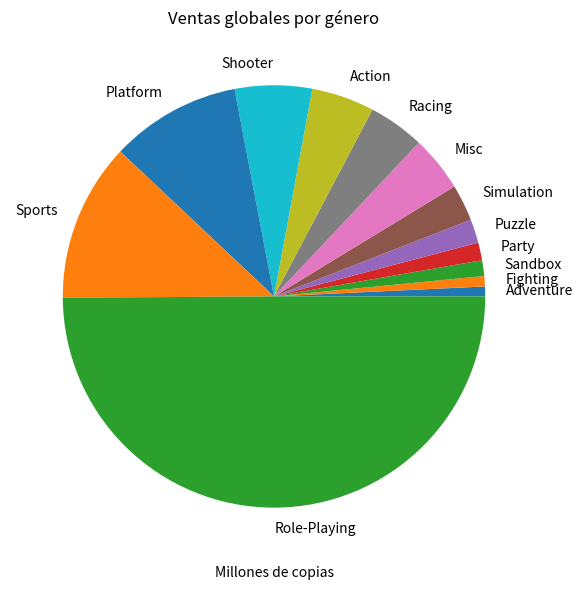

This chart was generated by the following Python code: (Note: this script raises an exception after producing the figure.)
import pandas as pd
import matplotlib.pyplot as plt

# Dataset embebido - Top 50 videojuegos más vendidos
data = {
    "Name": [
        "Wii Sports", "Super Mario Bros.", "Mario Kart Wii", "Wii Sports Resort",
        "Pokemon Red/Blue", "Tetris", "New Super Mario Bros.", "Wii Play",
        "New Super Mario Bros. Wii", "Duck Hunt", "Nintendogs", "Mario Kart DS",
        "Pokemon Gold/Silver", "Wii Fit", "Wii Fit Plus", "Kinect Adventures",
        "Grand Theft Auto V", "Grand Theft Auto San Andreas", "Super Mario World",
        "Brain Age", "Pokemon Diamond/Pearl", "Super Mario Bros. 3",
        "Call of Duty Black Ops", "FIFA 16", "Pokemon X/Y",
        "Call of Duty Modern Warfare 3", "The Elder Scrolls V: Skyrim",
        "Super Mario 64", "Gran Turismo", "Call of Duty Black Ops II",
        "Minecraft", "Pokemon Sun/Moon", "FIFA 18", "Wii Party",
        "Super Smash Bros. Brawl", "Animal Crossing Wild World",
        "Halo 3", "The Legend of Zelda Ocarina of Time", "FIFA 15",
        "Super Mario Odyssey", "Red Dead Redemption 2", "Overwatch",
        "The Witcher 3", "Dark Souls", "Among Us",
        "Cyberpunk 2077", "Stardew Valley", "Hollow Knight",
        "Celeste", "Undertale"
    ],
    "Platform": [
        "Wii","NES","Wii","Wii","GB","GB","DS","Wii","Wii","NES",
        "DS","DS","GBC","Wii","Wii","X360","PS4","PS2","SNES","DS",
        "DS","NES","X360","PS4","3DS","X360","PS3","N64","PS","X360",
        "PC","3DS","PS4","Wii","Wii","DS","X360","N64","PS4","Switch",
        "PS4","PC","PC","PS3","PC","PC","PC","PC","PC","PC"
    ],
    "Year": [
        2006,1985,2008,2009,1996,1989,2006,2006,2009,1984,
        2005,2005,1999,2007,2009,2010,2013,2004,1990,2005,
        2006,1988,2010,2015,2013,2011,2011,1996,1997,2012,
        2011,2016,2017,2010,2008,2005,2007,1998,2014,2017,
        2018,2016,2015,2011,2020,2020,2016,2017,2018,2015
    ],
    "Genre": [
        "Sports","Platform","Racing","Sports","Role-Playing","Puzzle","Platform","Misc","Platform","Shooter",
        "Simulation","Racing","Role-Playing","Sports","Sports","Misc","Action","Action","Platform","Misc",
        "Role-Playing","Platform","Shooter","Sports","Role-Playing","Shooter","Role-Playing","Platform","Racing","Shooter",
        "Sandbox","Role-Playing","Sports","Party","Fighting","Simulation","Shooter","Adventure","Sports","Platform",
        "Action","Shooter","Role-Playing","Action","Party","Action","Simulation","Adventure","Platform","Role-Playing"
    ],
    "Global_Sales": [
        82.74,40.24,37.14,33.00,31.38,30.26,30.01,29.02,28.62,28.31,
        24.76,23.60,23.10,22.72,21.82,21.82,21.40,20.81,20.61,20.22,
        18.36,17.28,15.09,14.96,16.44,15.09,13.27,11.89,10.95,12.73,
        20.00,16.27,14.10,8.11,13.10,11.75,12.11,7.60,12.65,14.00,
        17.00,15.00,12.00,8.00,14.50,13.00,10.00,5.00,3.50,700.50
    ]
}
#Quiero que escribas una función que recorra los juegos y los clasifique así:
#Ventas > 30 millones   → "Éxito masivo"
#Ventas > 15 millones   → "Muy vendido"
#Ventas > 5 millones    → "Vendido"
#Ventas <= 5 millones   → "Poco vendido"
df = pd.DataFrame(data)

#print("=== PRIMERAS FILAS ===")
#print(df.head())
#print("\n=== INFO DEL DATASET ===")
#print(df.info())
#print("\n=== ESTADÍSTICAS ===")
#print(df.describe())

# Pregunta 1: ¿Cuántos juegos hay por género?
# Pista: usa .value_counts()

def juegos_x_genero(df):
  return df["Genre"].value_counts()
print(juegos_x_genero(df))

# Pregunta 2: ¿Cuál es el juego con más ventas globales?
# Pista: usa .max() o .idxmax()

def juego_mas_vendido(df):
  indice = df["Global_Sales"].idxmax()
  return df.loc[indice,"Name"]

print(juego_mas_vendido(df))
# Pregunta 3: ¿Cuál es el género con MÁS ventas en total?
# Pista: usa .groupby() y .sum()

def genero_mas_ventas(df):
  return df.groupby("Genre")["Global_Sales"].sum().sort_values(ascending=False).head(1)


print(genero_mas_ventas(df))

# Pregunta 4: Top 5 juegos más vendidos
# Pista: usa .sort_values() y .head()
print(df["Name"].duplicated().sum())
def juegos5masvendidos(df):
  return df[["Name","Global_Sales"]].sort_values(by="Global_Sales", ascending=False).head(5)
print(juegos5masvendidos(df))


# Gráfica 1 - Ventas por género
df.groupby("Genre")["Global_Sales"].sum().sort_values().plot(kind="pie", figsize=(10,6), color="steelblue")
plt.title("Ventas globales por género")
plt.xlabel("Millones de copias")
plt.tight_layout()
plt.show()

while True:
  entrada_juego = input("Escriba el juego a buscar: ")
  encontrado = False
  for juego, venta in df.iterrows():
    if venta["Name"] == entrada_juego: #Antes de agregar la fila 61 encontrado no existia por eso no funcionaba
      encontrado = True
      if venta["Global_Sales"] > 30:
        estado = "Exito masivo"
      elif venta["Global_Sales"] > 15:
          estado = "Muy vendido"
      elif venta["Global_Sales"] > 5:
          estado = "Vendido"
      elif venta["Global_Sales"] <= 5:
        estado = "Poco vendido"
      respuesta = print(venta["Name"], venta["Global_Sales"] , estado)
      #print(venta["Name"], venta["Global_Sales"])
  if encontrado == False:
    print("No se encontro el juego")

  s = input("Quieres seguir? Si o No")
  if s == "No":
      break
